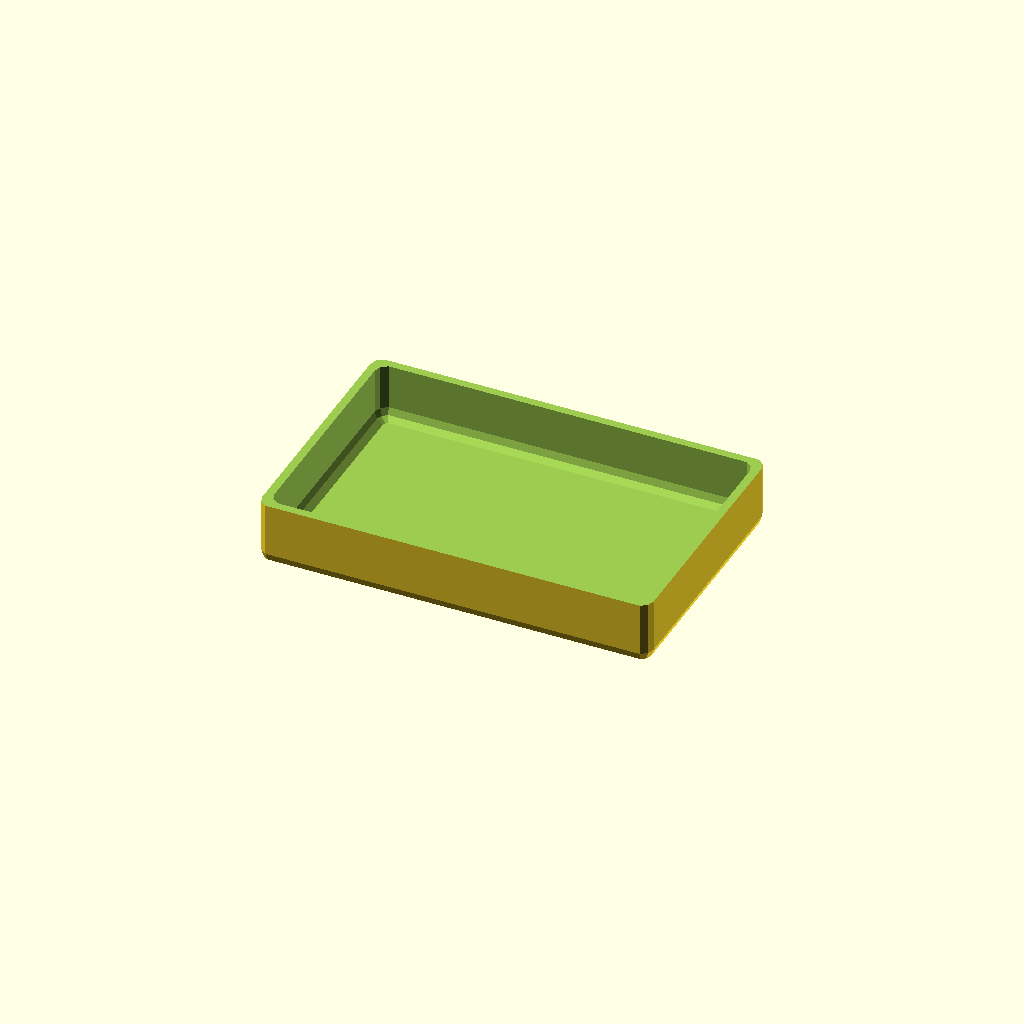
Cell 1 — every parameter at its default value.
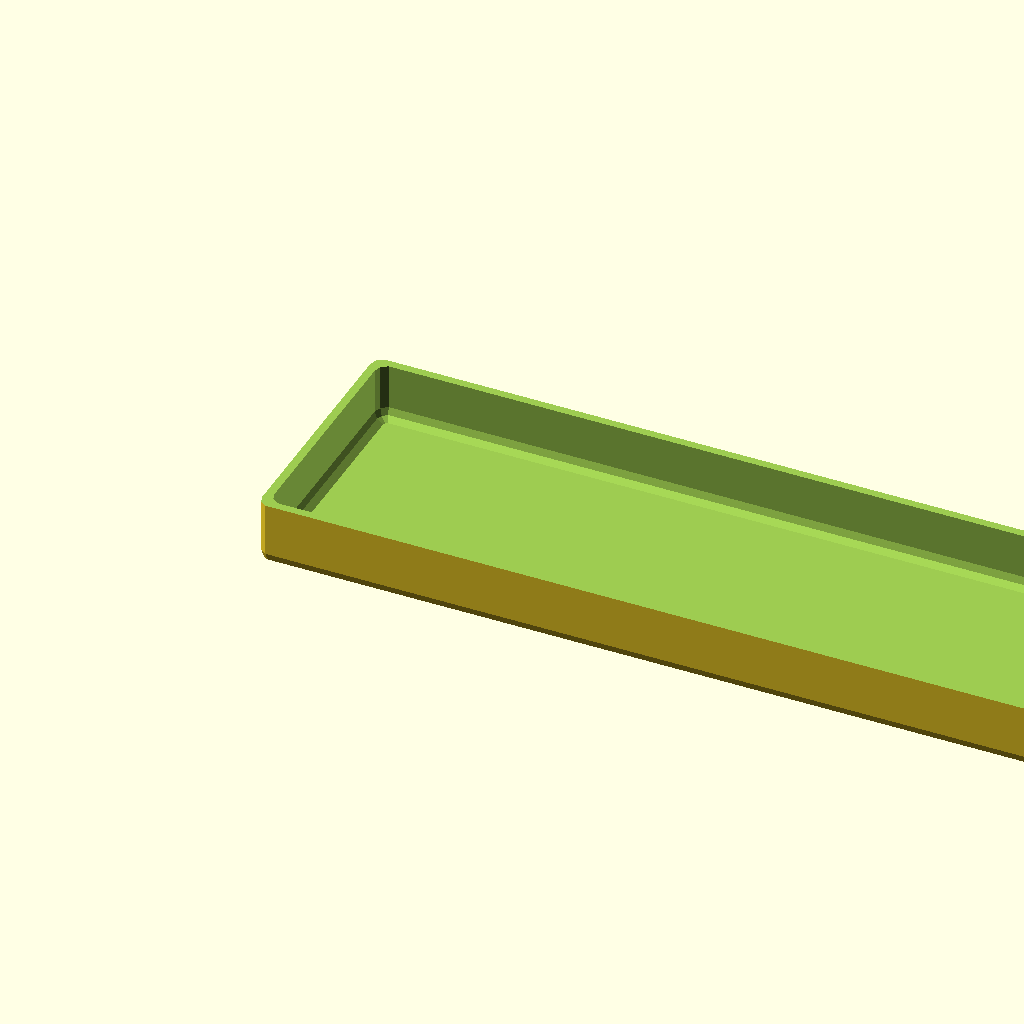
Cell 2: the same model with box_length = 191.
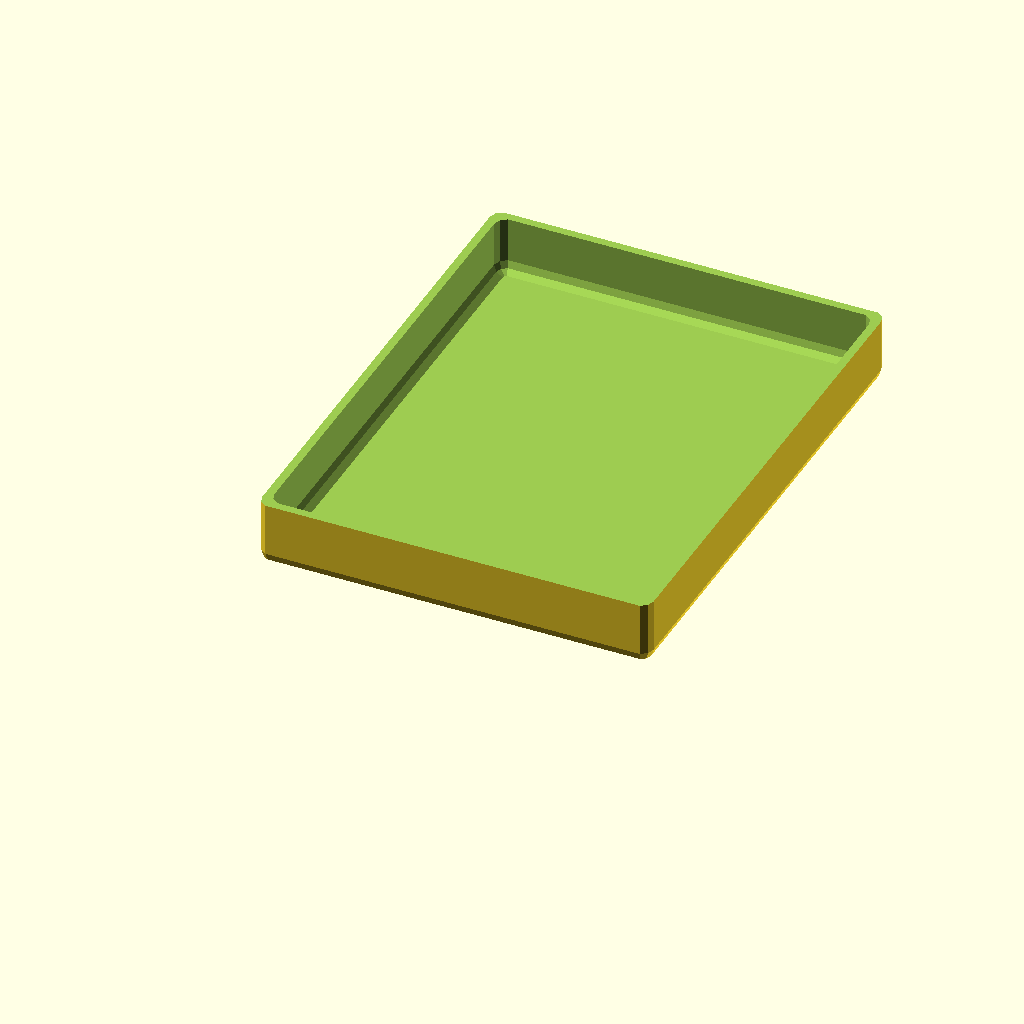
Cell 3 — box_width set to 125, the other parameters unchanged.
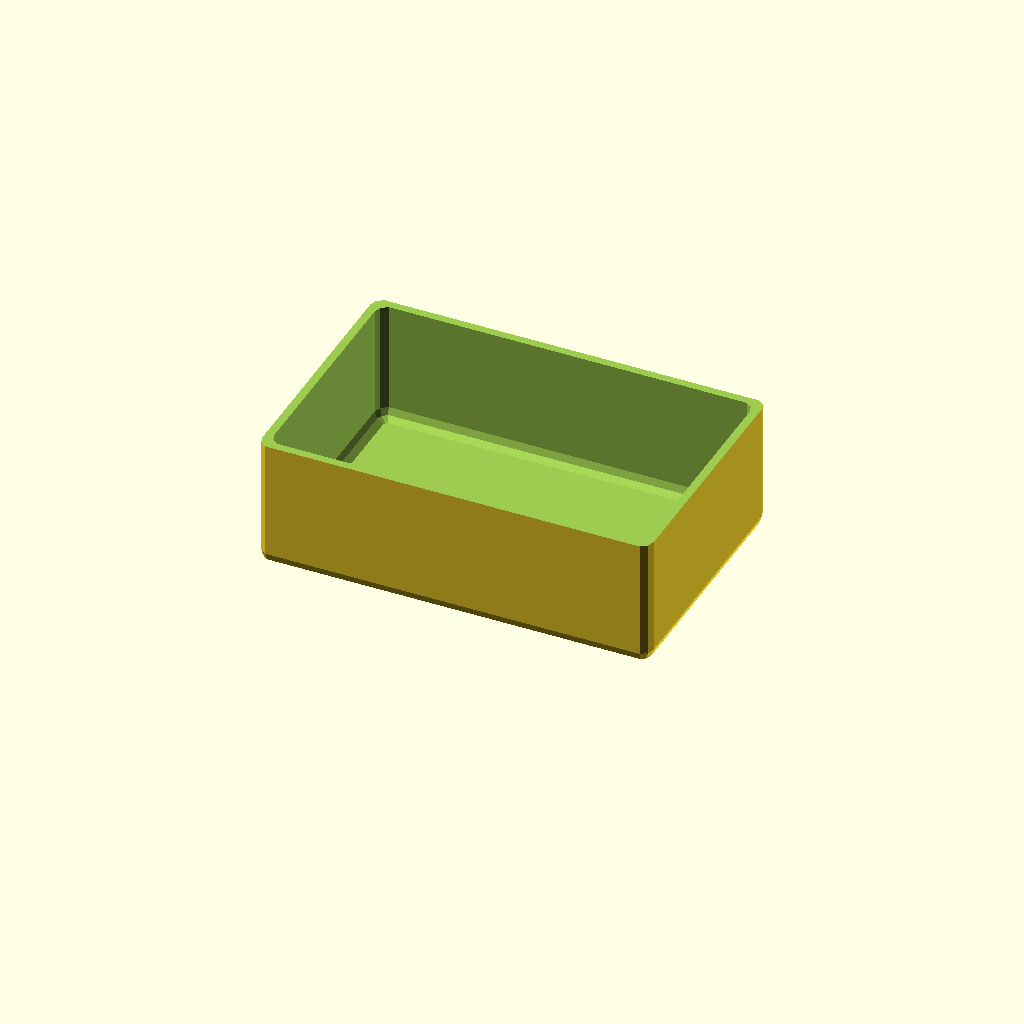
Cell 4 — box_height set to 32, the other parameters unchanged.
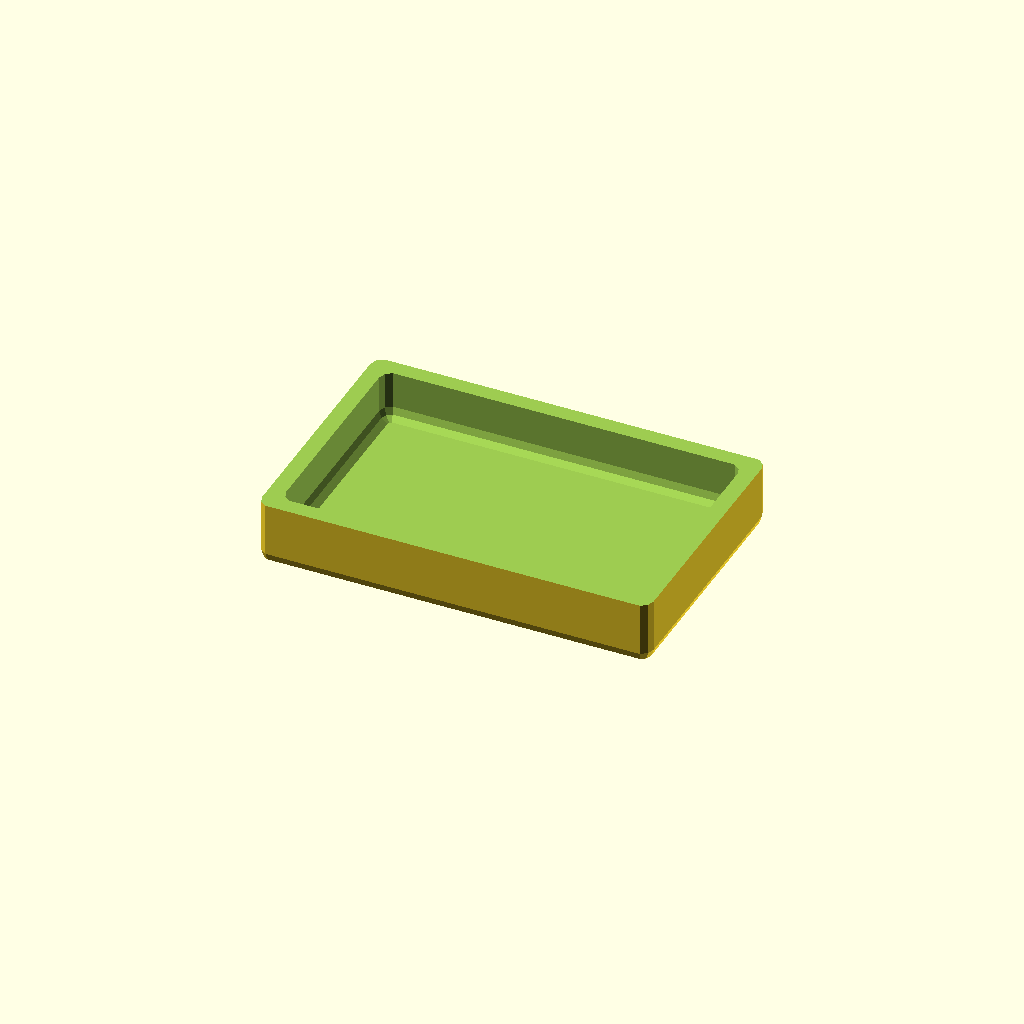
Cell 5: the same model with wall_thickness = 4.
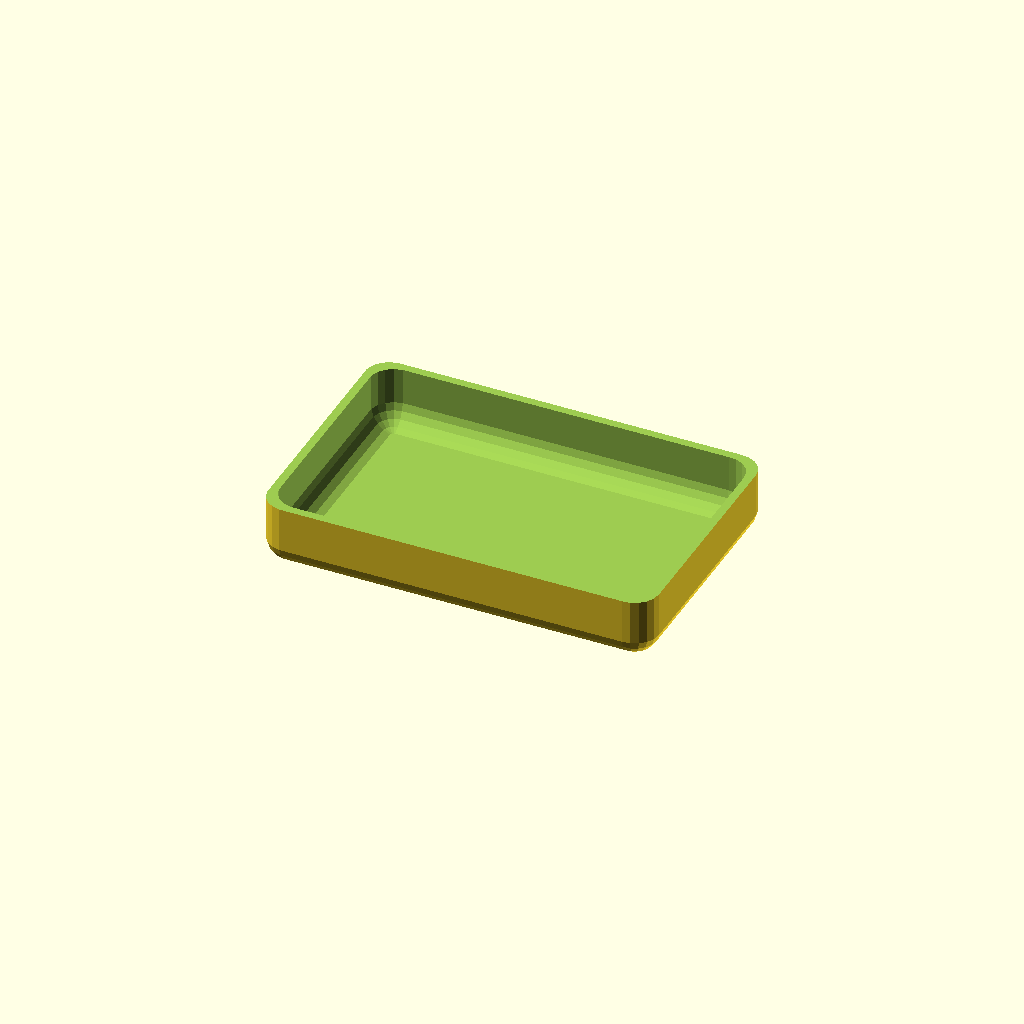
Cell 6 — rounding set to 6, the other parameters unchanged.
One fixed orthographic camera (rotation 55°, 0°, 25°; colour scheme Cornfield) for every cell.
The OpenSCAD source (lorenzo/secret_tray.scad):
echo(version=version());

// Settings
box_length = 95.5;
box_width = 62.5;
box_height = 16;
wall_thickness = 2;

rounding = 3;
bleed = 1;

// Derived attributes
r_box_length = box_length-rounding*2;
r_box_width = box_width-rounding*2;
r_box_height = box_height-rounding*2+rounding+bleed;

r_hollow_length = box_length-rounding*2-wall_thickness*2;
r_hollow_width = box_width-rounding*2-wall_thickness*2;
r_hollow_height = box_height-rounding*2+rounding+bleed;
r_hollow_offset = rounding+wall_thickness;

difference() {
  // Base tray
  minkowski() {
    translate([rounding, rounding, rounding]) {
      cube([r_box_length, r_box_width, r_box_height]);
    }
    sphere(rounding);
  }

  // Slice off top
  translate([-bleed,-bleed,box_height]) {
    cube([box_length+bleed*2, box_width+bleed*2, rounding+bleed]);
  }

  // Hollow out tray
  minkowski() {
    translate([r_hollow_offset, r_hollow_offset, r_hollow_offset]) {
      cube([r_hollow_length, r_hollow_width, r_hollow_height]);
    }
    sphere(rounding);
  }
}
Parameter table extracted from the source (name, type, default, range or options):
box_length: number, default 95.5
box_width: number, default 62.5
box_height: number, default 16
wall_thickness: number, default 2
rounding: number, default 3
bleed: number, default 1
